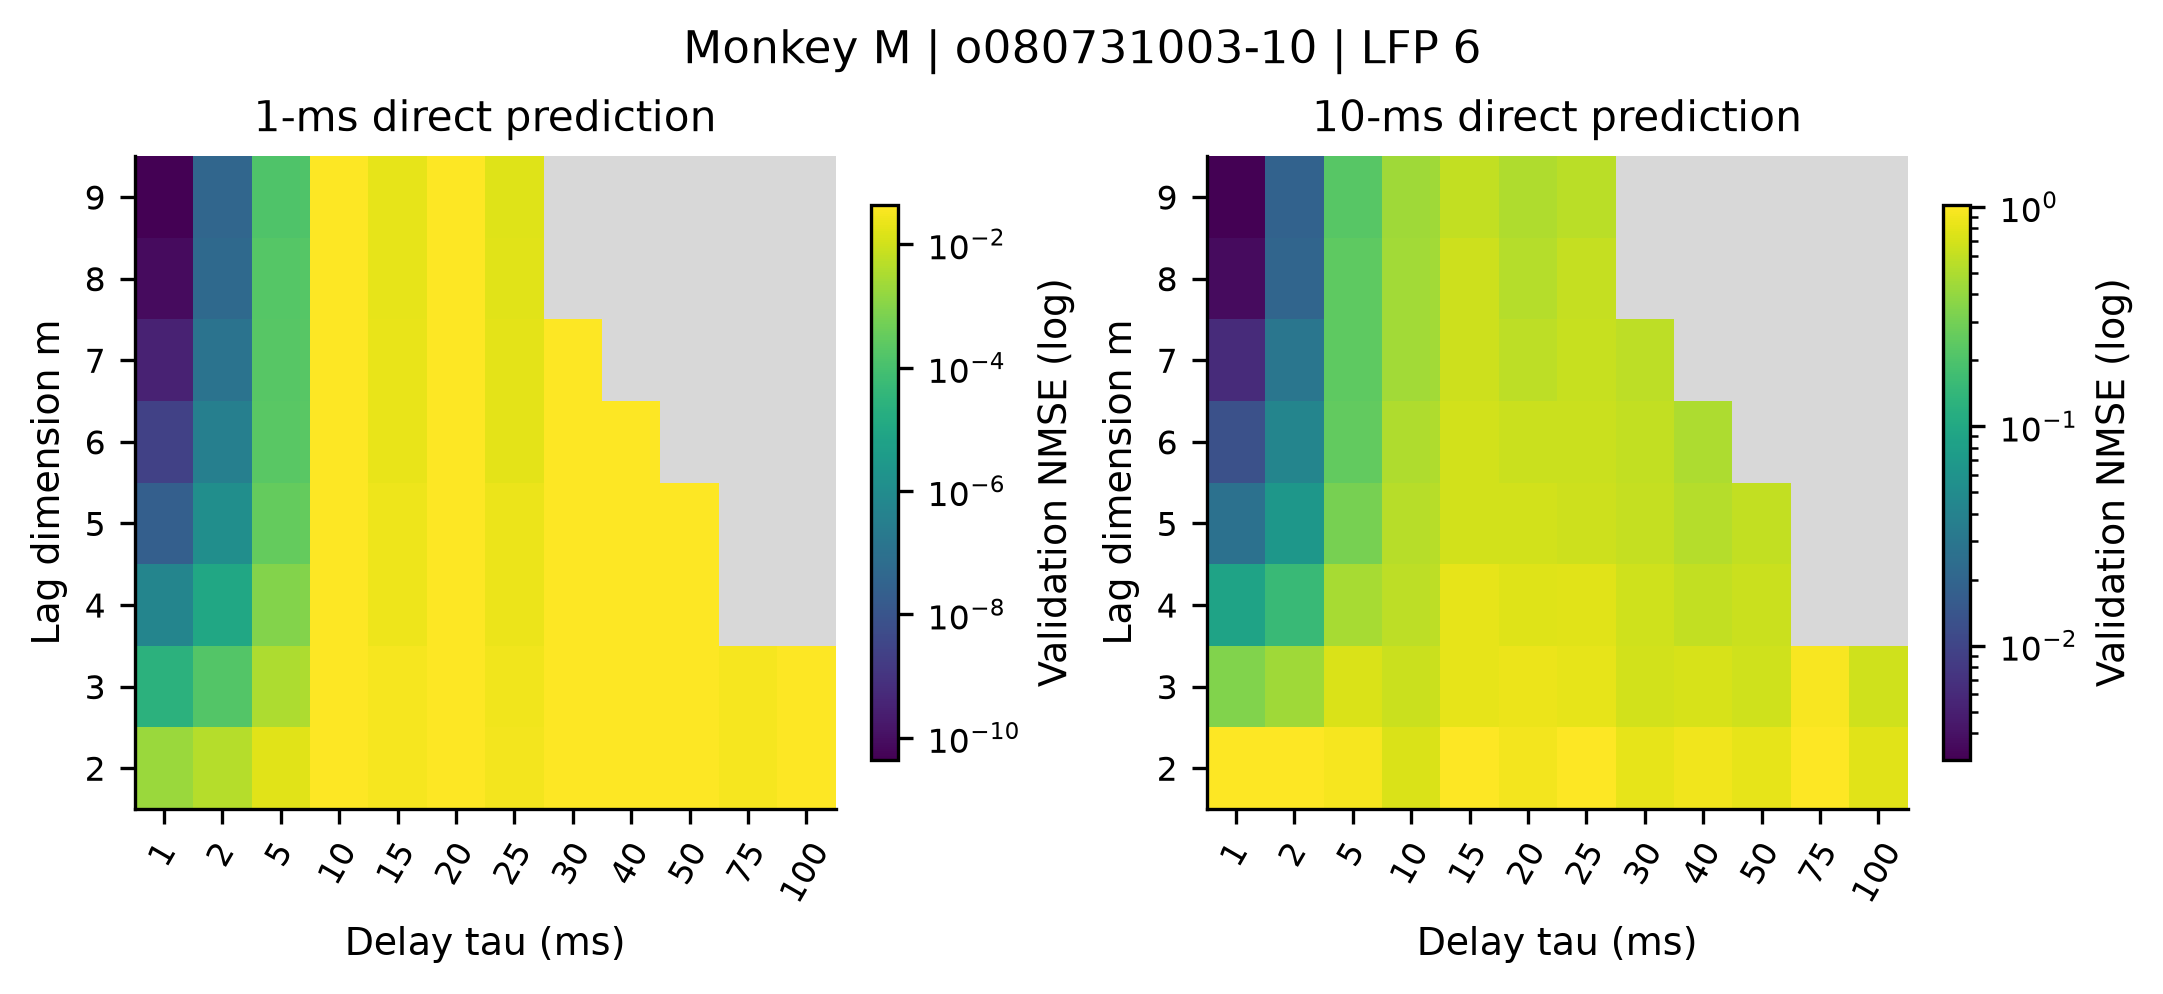

Values plotted in this chart, from the file beside it:
recording, monkey, family, p, m, tau, horizon_ms, mean_nmse, outer_fold_sd, mean_persistence, valid_folds, max_condition
monkeyM_session-o080731003-10_lfp-6, M, embedding, 0, 2, 1, 1, 0.001943, 1.657891935920503e-05, 0.04342, 5, 10.07
monkeyM_session-o080731003-10_lfp-6, M, embedding, 0, 2, 1, 10, 1.012, 0.002619, 2.011, 5, 10.07
monkeyM_session-o080731003-10_lfp-6, M, embedding, 0, 2, 2, 1, 0.004341, 3.763438315863471e-05, 0.04342, 5, 5.011
monkeyM_session-o080731003-10_lfp-6, M, embedding, 0, 2, 2, 10, 1.019, 0.00236, 2.011, 5, 5.011
monkeyM_session-o080731003-10_lfp-6, M, embedding, 0, 2, 5, 1, 0.01721, 0.000173, 0.04342, 5, 1.966
monkeyM_session-o080731003-10_lfp-6, M, embedding, 0, 2, 5, 10, 0.949, 0.004696, 2.011, 5, 1.966
monkeyM_session-o080731003-10_lfp-6, M, embedding, 0, 2, 10, 1, 0.0428, 0.0006589, 0.04342, 5, 1.086
monkeyM_session-o080731003-10_lfp-6, M, embedding, 0, 2, 10, 10, 0.7382, 0.009688, 2.011, 5, 1.086
monkeyM_session-o080731003-10_lfp-6, M, embedding, 0, 2, 15, 1, 0.03257, 0.0004669, 0.04342, 5, 1.311
monkeyM_session-o080731003-10_lfp-6, M, embedding, 0, 2, 15, 10, 1.002, 0.004578, 2.011, 5, 1.311
monkeyM_session-o080731003-10_lfp-6, M, embedding, 0, 2, 20, 1, 0.04279, 0.0006621, 0.04342, 5, 1.826
monkeyM_session-o080731003-10_lfp-6, M, embedding, 0, 2, 20, 10, 0.9176, 0.007228, 2.011, 5, 1.826
monkeyM_session-o080731003-10_lfp-6, M, embedding, 0, 2, 25, 1, 0.02974, 0.0003829, 0.04342, 5, 1.15
monkeyM_session-o080731003-10_lfp-6, M, embedding, 0, 2, 25, 10, 1.015, 0.003324, 2.011, 5, 1.15
monkeyM_session-o080731003-10_lfp-6, M, embedding, 0, 2, 30, 1, 0.04296, 0.0006761, 0.04342, 5, 1.356
monkeyM_session-o080731003-10_lfp-6, M, embedding, 0, 2, 30, 10, 0.8263, 0.005152, 2.011, 5, 1.356
monkeyM_session-o080731003-10_lfp-6, M, embedding, 0, 2, 40, 1, 0.04286, 0.000673, 0.04342, 5, 1.587
monkeyM_session-o080731003-10_lfp-6, M, embedding, 0, 2, 40, 10, 0.8908, 0.004776, 2.011, 5, 1.587
monkeyM_session-o080731003-10_lfp-6, M, embedding, 0, 2, 50, 1, 0.04286, 0.0006582, 0.04342, 5, 1.412
monkeyM_session-o080731003-10_lfp-6, M, embedding, 0, 2, 50, 10, 0.8241, 0.003653, 2.011, 5, 1.412
monkeyM_session-o080731003-10_lfp-6, M, embedding, 0, 2, 75, 1, 0.03306, 0.0004142, 0.04342, 5, 1.116
monkeyM_session-o080731003-10_lfp-6, M, embedding, 0, 2, 75, 10, 0.9994, 0.002744, 2.011, 5, 1.116
monkeyM_session-o080731003-10_lfp-6, M, embedding, 0, 2, 100, 1, 0.04293, 0.000666, 0.04342, 5, 1.257
monkeyM_session-o080731003-10_lfp-6, M, embedding, 0, 2, 100, 10, 0.7815, 0.003293, 2.011, 5, 1.257
monkeyM_session-o080731003-10_lfp-6, M, embedding, 0, 3, 1, 1, 2.638814395186601e-05, 4.348312558485028e-07, 0.04342, 5, 95.31
monkeyM_session-o080731003-10_lfp-6, M, embedding, 0, 3, 1, 10, 0.3391, 0.0055, 2.011, 5, 95.31
monkeyM_session-o080731003-10_lfp-6, M, embedding, 0, 3, 2, 1, 0.0001648, 2.6463173121324854e-06, 0.04342, 5, 22.57
monkeyM_session-o080731003-10_lfp-6, M, embedding, 0, 3, 2, 10, 0.4409, 0.006849, 2.011, 5, 22.57
monkeyM_session-o080731003-10_lfp-6, M, embedding, 0, 3, 5, 1, 0.003493, 5.101312664995752e-05, 0.04342, 5, 2.978
monkeyM_session-o080731003-10_lfp-6, M, embedding, 0, 3, 5, 10, 0.7272, 0.009442, 2.011, 5, 2.978
monkeyM_session-o080731003-10_lfp-6, M, embedding, 0, 3, 10, 1, 0.04254, 0.0006459, 0.04342, 5, 1.827
monkeyM_session-o080731003-10_lfp-6, M, embedding, 0, 3, 10, 10, 0.6394, 0.01245, 2.011, 5, 1.827
monkeyM_session-o080731003-10_lfp-6, M, embedding, 0, 3, 15, 1, 0.0321, 0.0004869, 0.04342, 5, 1.592
monkeyM_session-o080731003-10_lfp-6, M, embedding, 0, 3, 15, 10, 0.8266, 0.005285, 2.011, 5, 1.592
monkeyM_session-o080731003-10_lfp-6, M, embedding, 0, 3, 20, 1, 0.04273, 0.000663, 0.04342, 5, 2.189
monkeyM_session-o080731003-10_lfp-6, M, embedding, 0, 3, 20, 10, 0.8535, 0.003094, 2.011, 5, 2.189
monkeyM_session-o080731003-10_lfp-6, M, embedding, 0, 3, 25, 1, 0.02852, 0.0004165, 0.04342, 5, 1.513
monkeyM_session-o080731003-10_lfp-6, M, embedding, 0, 3, 25, 10, 0.8241, 0.003916, 2.011, 5, 1.513
monkeyM_session-o080731003-10_lfp-6, M, embedding, 0, 3, 30, 1, 0.0428, 0.0006865, 0.04342, 5, 1.712
monkeyM_session-o080731003-10_lfp-6, M, embedding, 0, 3, 30, 10, 0.6876, 0.007512, 2.011, 5, 1.712
monkeyM_session-o080731003-10_lfp-6, M, embedding, 0, 3, 40, 1, 0.04263, 0.0006715, 0.04342, 5, 1.922
monkeyM_session-o080731003-10_lfp-6, M, embedding, 0, 3, 40, 10, 0.7099, 0.006643, 2.011, 5, 1.922
monkeyM_session-o080731003-10_lfp-6, M, embedding, 0, 3, 50, 1, 0.04281, 0.0006578, 0.04342, 5, 1.562
monkeyM_session-o080731003-10_lfp-6, M, embedding, 0, 3, 50, 10, 0.668, 0.006166, 2.011, 5, 1.562
monkeyM_session-o080731003-10_lfp-6, M, embedding, 0, 3, 75, 1, 0.03266, 0.0004367, 0.04342, 5, 1.805
monkeyM_session-o080731003-10_lfp-6, M, embedding, 0, 3, 75, 10, 0.9524, 0.006826, 2.011, 5, 1.805
monkeyM_session-o080731003-10_lfp-6, M, embedding, 0, 3, 100, 1, 0.04292, 0.0006609, 0.04342, 5, 1.406
monkeyM_session-o080731003-10_lfp-6, M, embedding, 0, 3, 100, 10, 0.6654, 0.007189, 2.011, 5, 1.406
monkeyM_session-o080731003-10_lfp-6, M, embedding, 0, 4, 1, 1, 5.587359603268542e-07, 1.274252697454806e-08, 0.04342, 5, 1694
monkeyM_session-o080731003-10_lfp-6, M, embedding, 0, 4, 1, 10, 0.08731, 0.002021, 2.011, 5, 1694
monkeyM_session-o080731003-10_lfp-6, M, embedding, 0, 4, 2, 1, 1.024136848975407e-05, 2.3944499170041295e-07, 0.04342, 5, 187.6
monkeyM_session-o080731003-10_lfp-6, M, embedding, 0, 4, 2, 10, 0.1577, 0.003692, 2.011, 5, 187.6
monkeyM_session-o080731003-10_lfp-6, M, embedding, 0, 4, 5, 1, 0.0009111, 2.2757768685319077e-05, 0.04342, 5, 6.94
monkeyM_session-o080731003-10_lfp-6, M, embedding, 0, 4, 5, 10, 0.4795, 0.01042, 2.011, 5, 6.94
monkeyM_session-o080731003-10_lfp-6, M, embedding, 0, 4, 10, 1, 0.04196, 0.0006623, 0.04342, 5, 2.303
monkeyM_session-o080731003-10_lfp-6, M, embedding, 0, 4, 10, 10, 0.5761, 0.01309, 2.011, 5, 2.303
monkeyM_session-o080731003-10_lfp-6, M, embedding, 0, 4, 15, 1, 0.02476, 0.0004321, 0.04342, 5, 1.959
monkeyM_session-o080731003-10_lfp-6, M, embedding, 0, 4, 15, 10, 0.8239, 0.005942, 2.011, 5, 1.959
monkeyM_session-o080731003-10_lfp-6, M, embedding, 0, 4, 20, 1, 0.04268, 0.0006711, 0.04342, 5, 2.48
monkeyM_session-o080731003-10_lfp-6, M, embedding, 0, 4, 20, 10, 0.7697, 0.005382, 2.011, 5, 2.48
... 90 more rows
